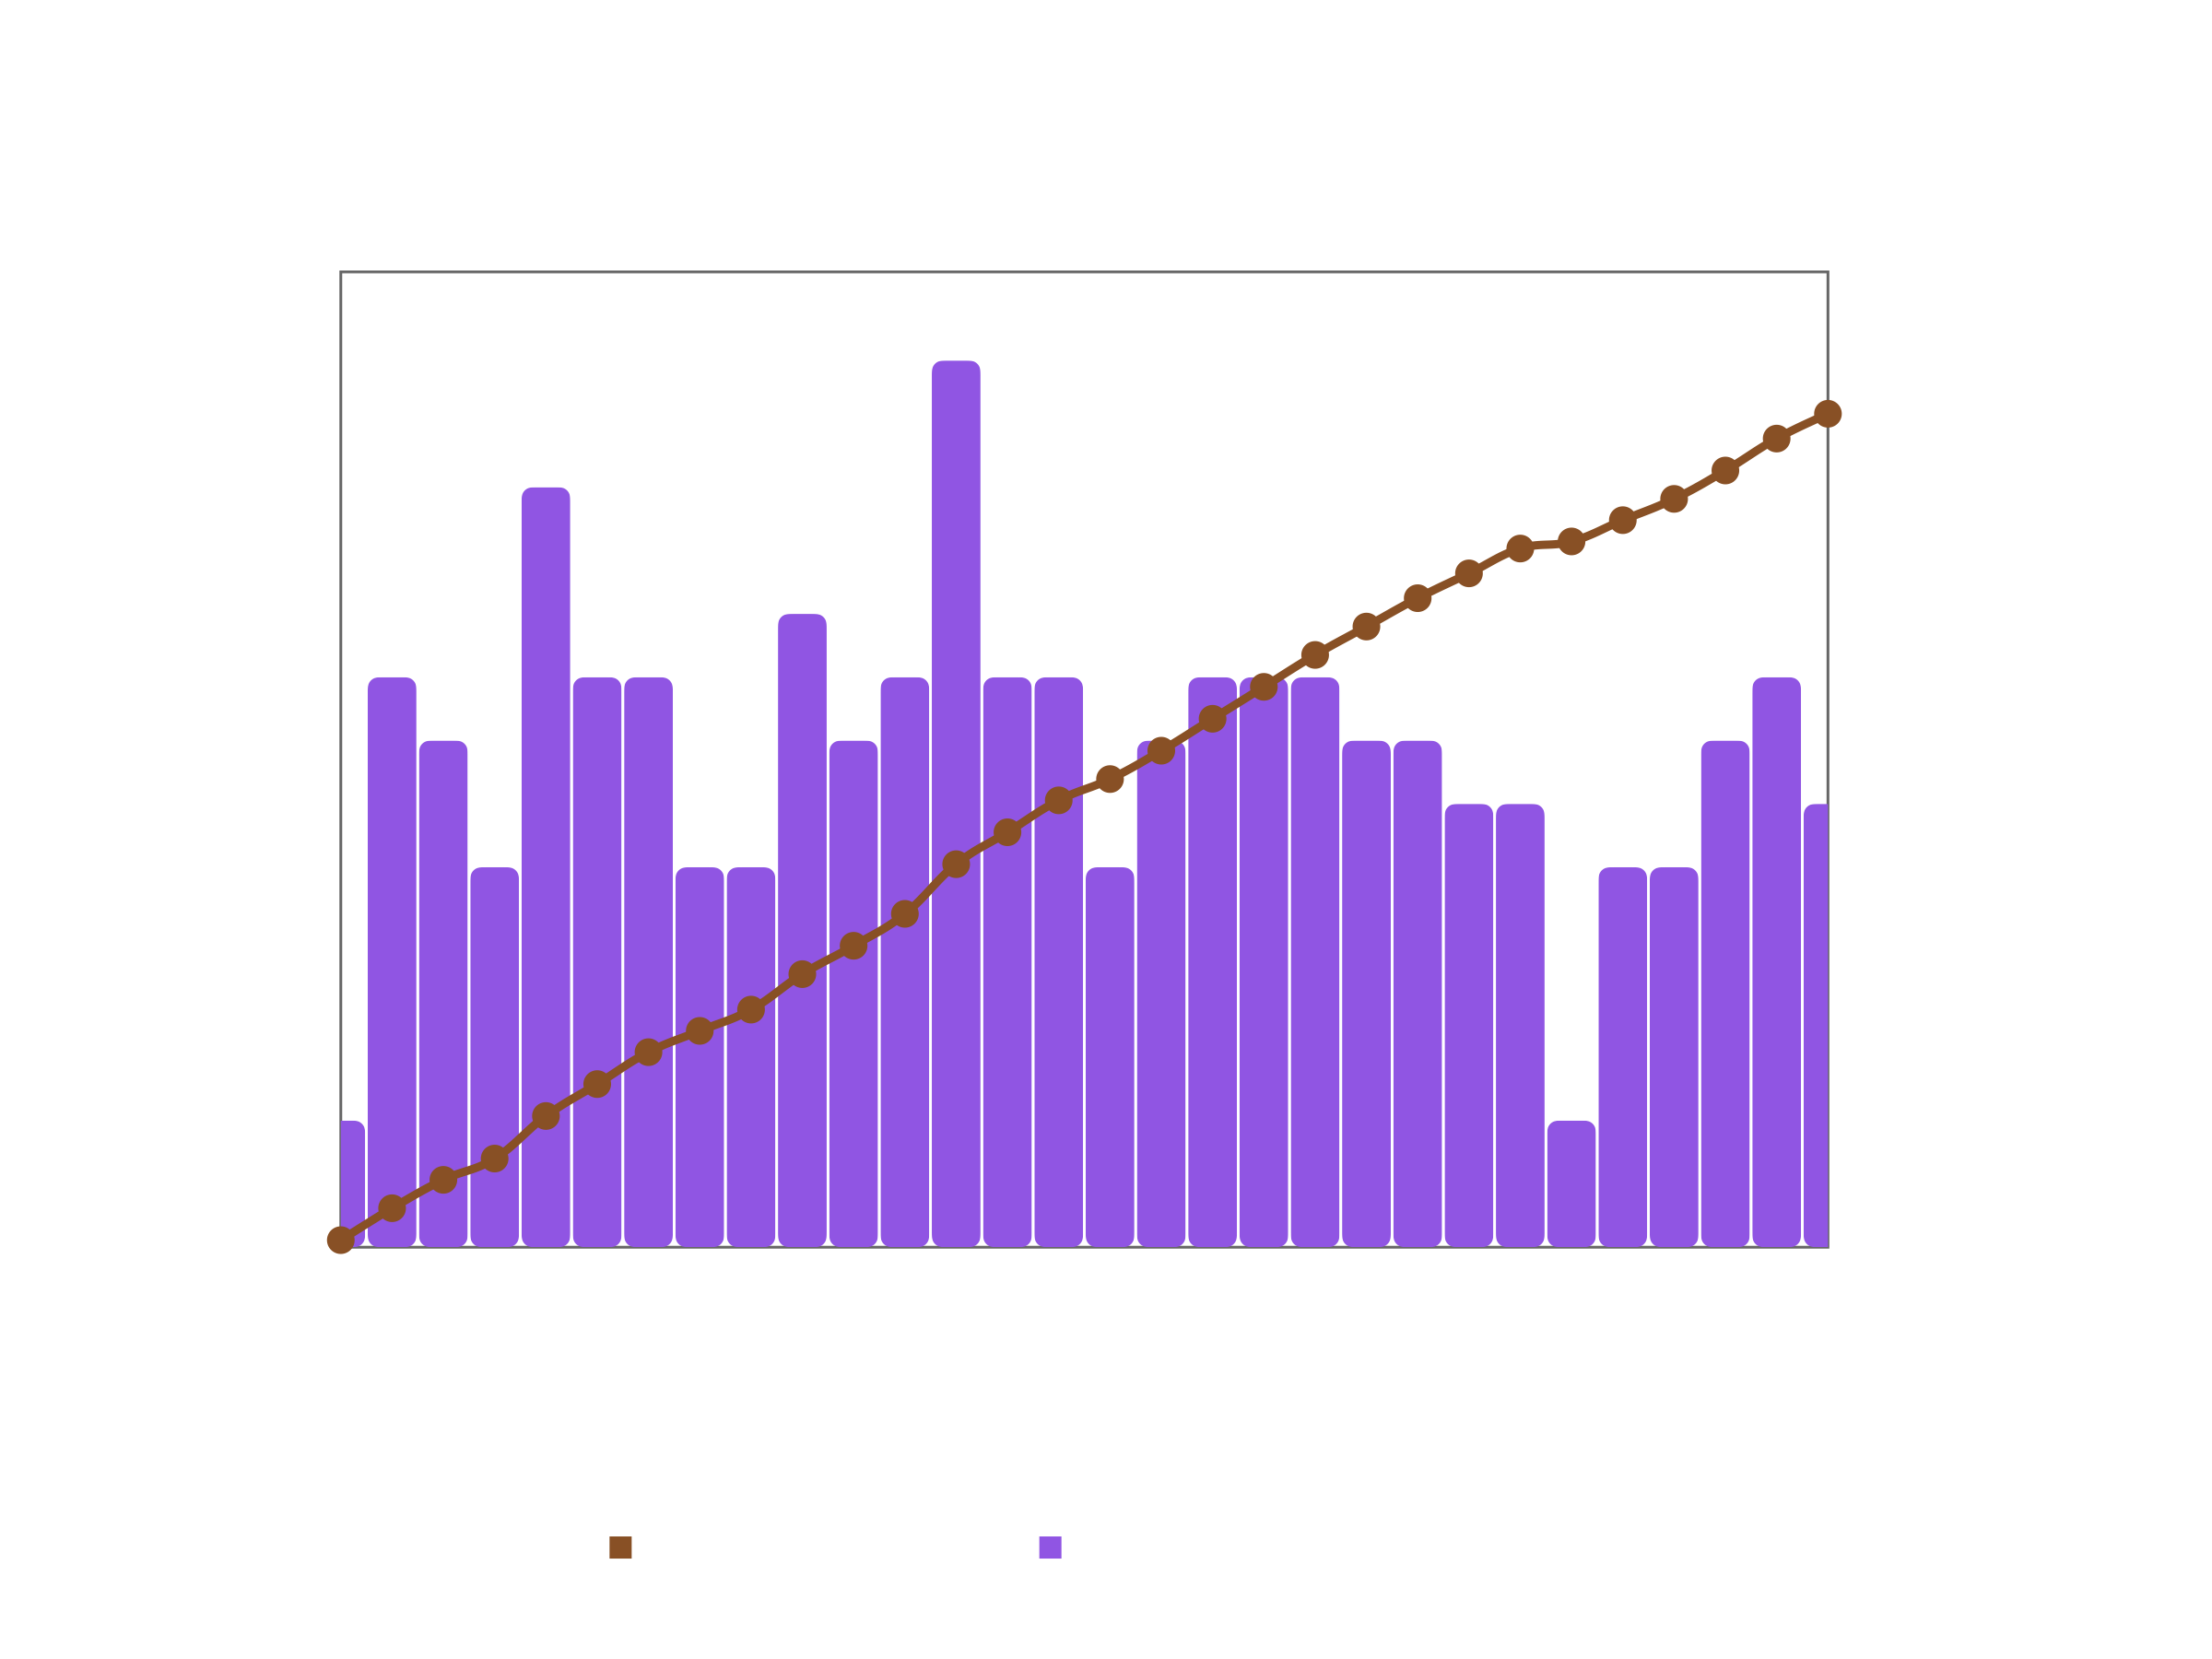

Values plotted in this chart, from the file beside it:
Date, Number of Flows, Accumulated
2025-11-01, 2, 2
2025-11-02, 9, 11
2025-11-03, 8, 19
2025-11-04, 6, 25
2025-11-05, 12, 37
2025-11-06, 9, 46
2025-11-07, 9, 55
2025-11-08, 6, 61
2025-11-09, 6, 67
2025-11-10, 10, 77
2025-11-11, 8, 85
2025-11-12, 9, 94
2025-11-13, 14, 108
2025-11-14, 9, 117
2025-11-15, 9, 126
2025-11-16, 6, 132
2025-11-17, 8, 140
2025-11-18, 9, 149
2025-11-19, 9, 158
2025-11-20, 9, 167
2025-11-21, 8, 175
2025-11-22, 8, 183
2025-11-23, 7, 190
2025-11-24, 7, 197
2025-11-25, 2, 199
2025-11-26, 6, 205
2025-11-27, 6, 211
2025-11-28, 8, 219
2025-11-29, 9, 228
2025-11-30, 7, 235
